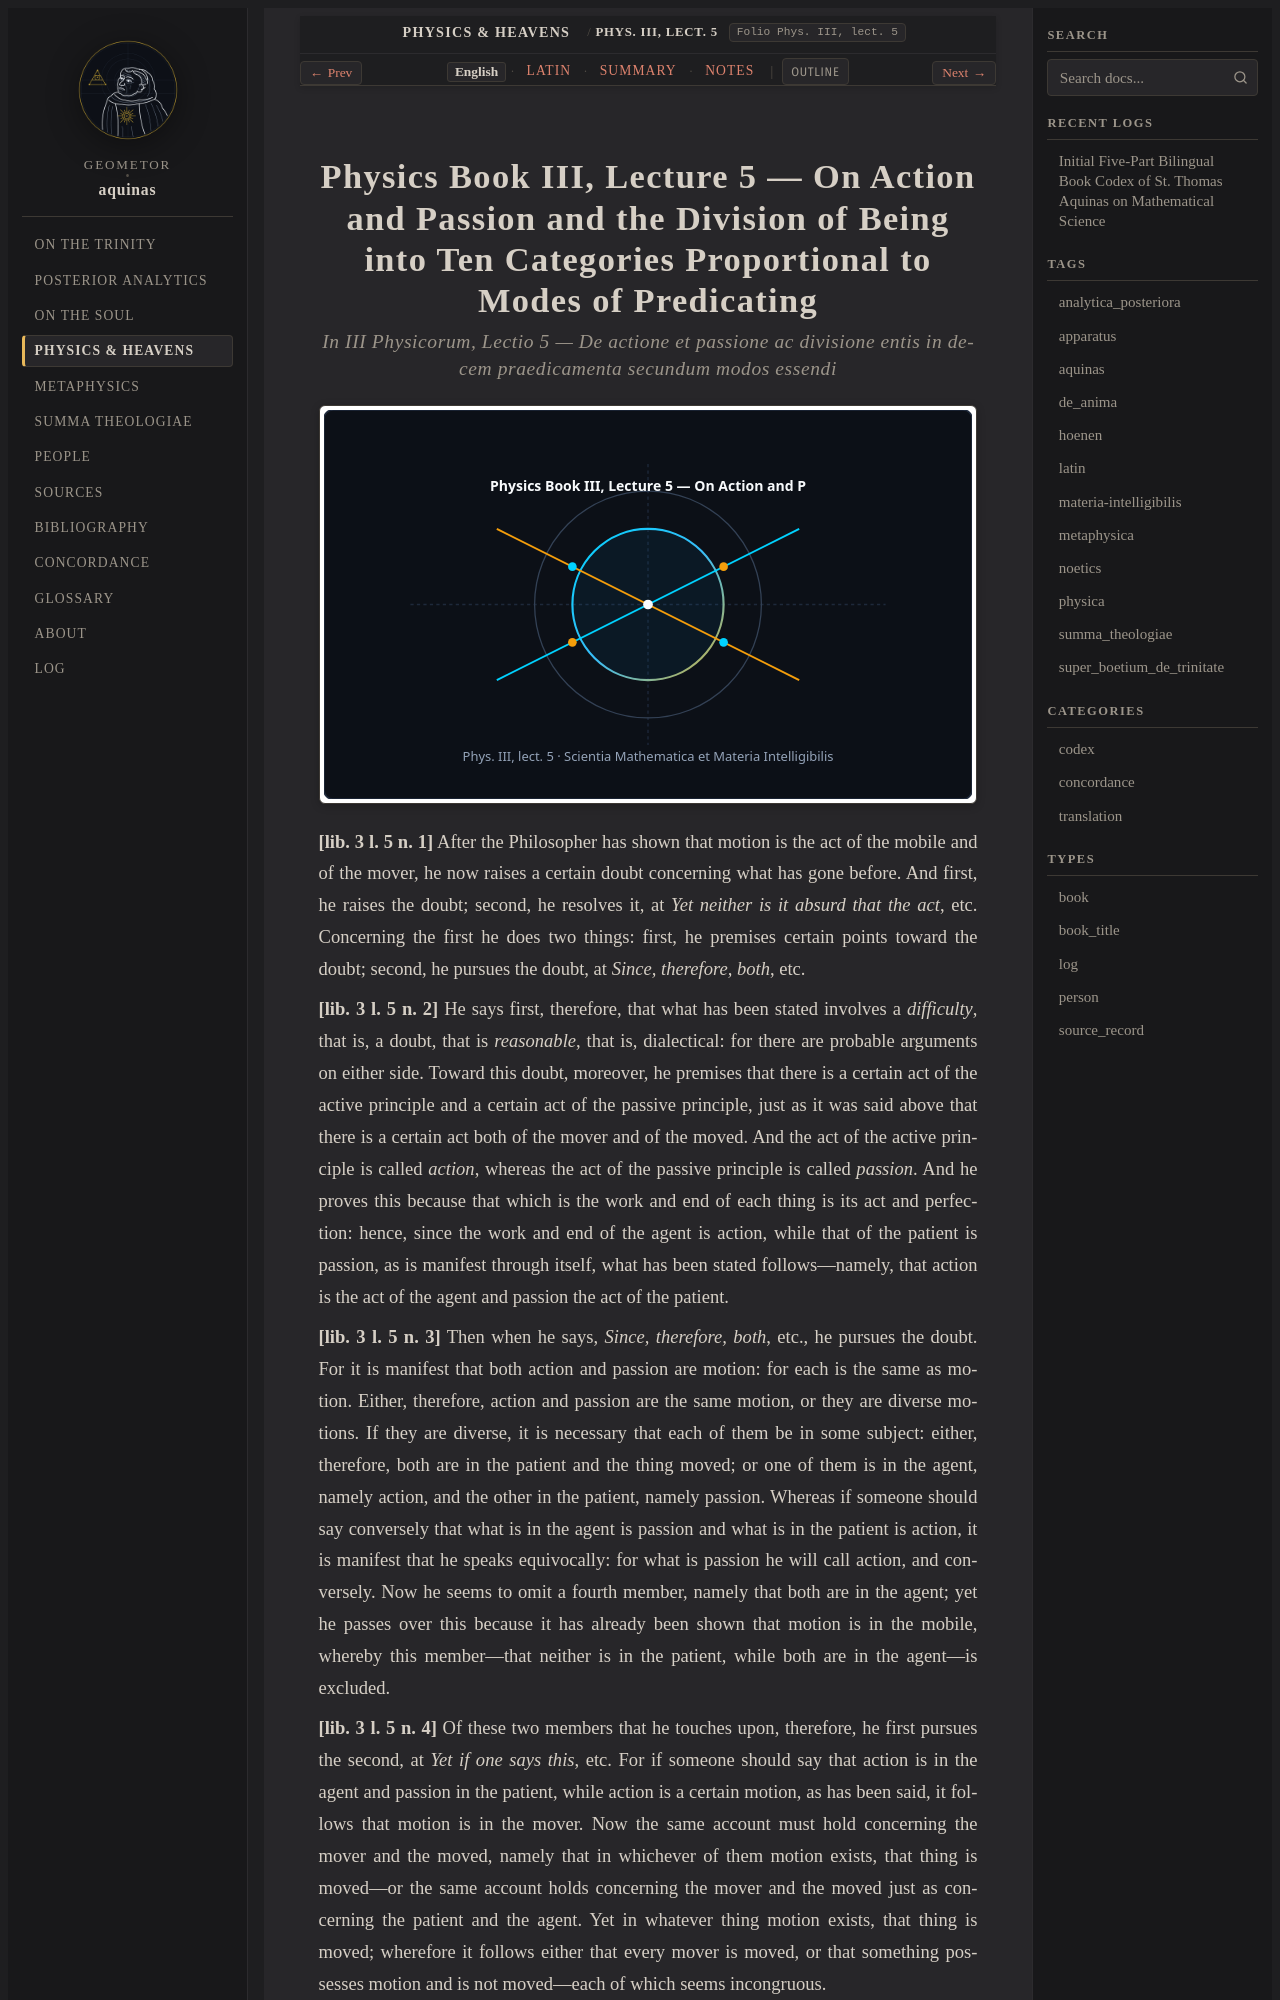

repository: geometor/aquinas · page: physica/lect_02/index.html · generator: sphinx

:order: 2
:canonical_id: Phys. III, lect. 5
:folio: Phys. III, lect. 5
:title: On Action and Passion and the Division of Being into Ten Categories Proportional to Modes of Predicating
:tags: aquinas, physica
:tracks: English: index | Latin: la | Summary: summary | Notes: notes

.. _physica-lect_02:
.. _physica-lect_02-en:
.. _physica-s2-en:
.. _pars-4-s2-en:
.. _pars-4-s2:
